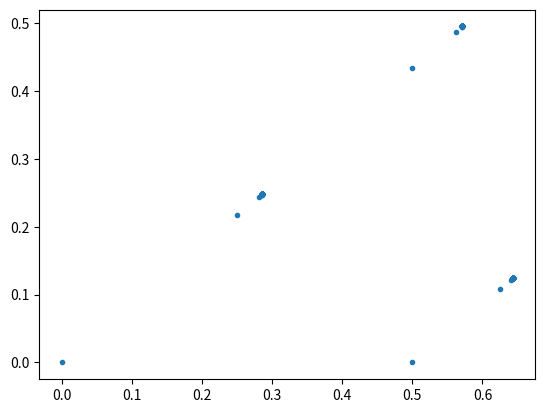

The script that saved this image:
import numpy as np
import matplotlib.pyplot as plt


tres_vertices = np.array([[0, 0], [1, 0], [0.5, np.sqrt(.75)]])

# azar = np.random.randint(0, 3, 1000000)
# azar = np.random.randn(1000000)


#azar[azar > 1] = 2
#azar[(-1 < azar) & (azar < 1)] = 1
# azar[azar < -1] = 0  # esta linea tiene que ir despues de asignar a uno

#azar = azar.astype(int)

roundrobin = np.array([[0, 1, 2]]).repeat(300000, axis=0).flatten()


def avg(a, b):
    return (a+b)/2


avg_p = np.frompyfunc(avg, 2, 1)
x = avg_p.accumulate(tres_vertices[roundrobin], dtype=np.ndarray)
plt.plot(*x.T, '.')
plt.show()
